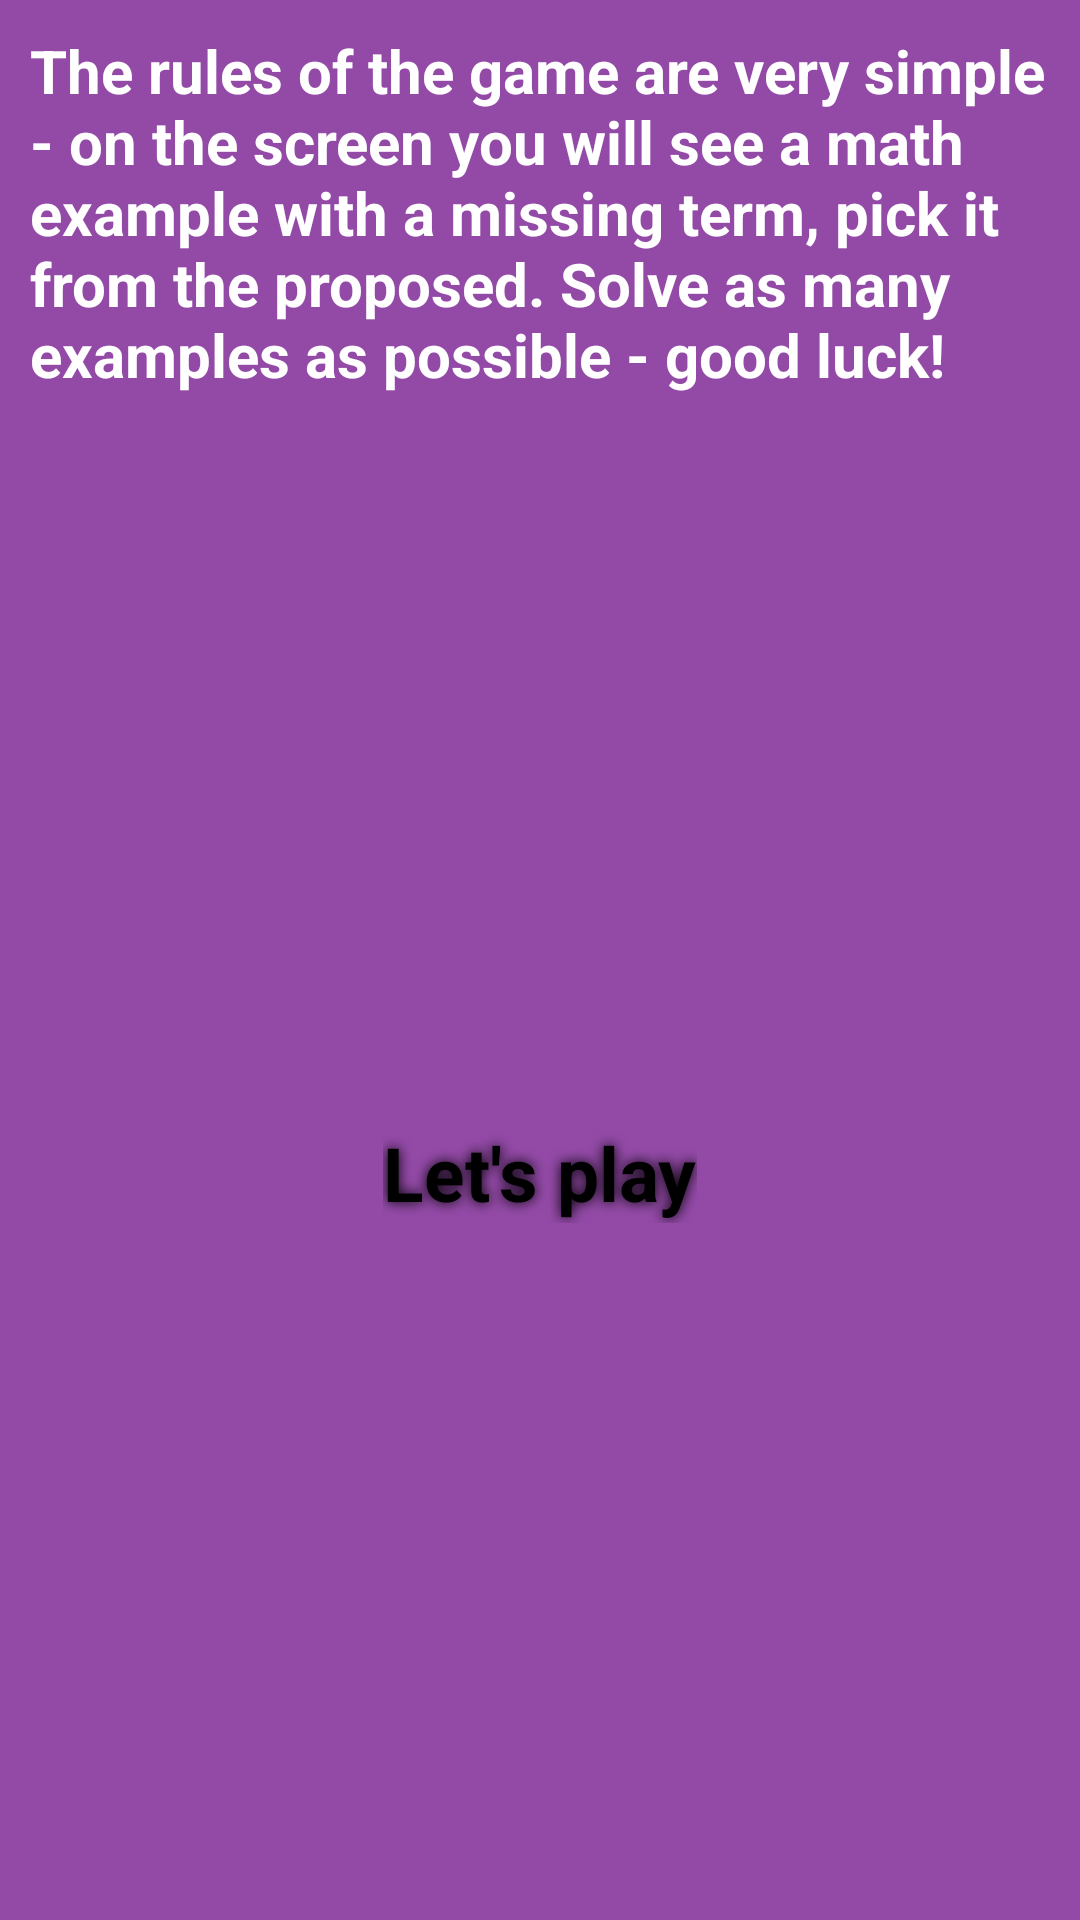

Produce the Android XML layout that renders to this screen, including the resource entries it uses.
<!-- AndroidManifest.xml: application theme Theme.NumbersGame -->
<!-- res/layout/fragment_welcome.xml -->
<?xml version="1.0" encoding="utf-8"?>
<androidx.constraintlayout.widget.ConstraintLayout xmlns:android="http://schemas.android.com/apk/res/android"
    xmlns:app="http://schemas.android.com/apk/res-auto"
    xmlns:tools="http://schemas.android.com/tools"
    android:layout_width="match_parent"
    android:layout_height="match_parent"
    android:background="#934aa7"
    tools:context=".presentation.WelcomeFragment">


    <ImageView
        android:id="@+id/welcome_image"
        android:layout_width="wrap_content"
        android:layout_height="wrap_content"
        android:adjustViewBounds="true"
        android:src="@drawable/logo"
        app:layout_constraintStart_toStartOf="parent"
        app:layout_constraintTop_toTopOf="parent" />

    <TextView
        android:id="@+id/rule_textView"
        android:layout_width="wrap_content"
        android:layout_height="wrap_content"
        android:padding="10dp"
        android:text="@string/rules"
        android:textColor="@color/white"
        android:textSize="20sp"
        android:textStyle="bold"
        app:layout_constraintStart_toStartOf="parent"
        app:layout_constraintEnd_toEndOf="parent"
        app:layout_constraintTop_toBottomOf="@+id/welcome_image" />

    <Button
        android:id="@+id/next_welcome_button"
        android:layout_width="wrap_content"
        android:layout_height="wrap_content"
        android:backgroundTint="#ffd70b"
        android:text="@string/let_s_play"
        android:shadowColor="#000000"
        android:shadowDx="0"
        android:shadowDy="0"
        android:shadowRadius="10"
        android:textSize="25sp"
        android:textStyle="bold"
        app:layout_constraintBottom_toBottomOf="parent"
        app:layout_constraintEnd_toEndOf="parent"
        app:layout_constraintStart_toStartOf="parent"
        app:layout_constraintTop_toBottomOf="@+id/rule_textView" />

</androidx.constraintlayout.widget.ConstraintLayout>
<!-- resources referenced by this layout -->
<resources>
  <string name="let_s_play">Let\'s play</string>
  <string name="rules">The rules of the game are very simple - on the screen you will see a math example with a missing term, pick it from the proposed. Solve as many examples as possible - good luck!</string>
  <!-- not gathered from this repository: default colours our renderer supplied (Android Studio template values) -->
  <color name="white">#FFFFFFFF</color>
</resources>
